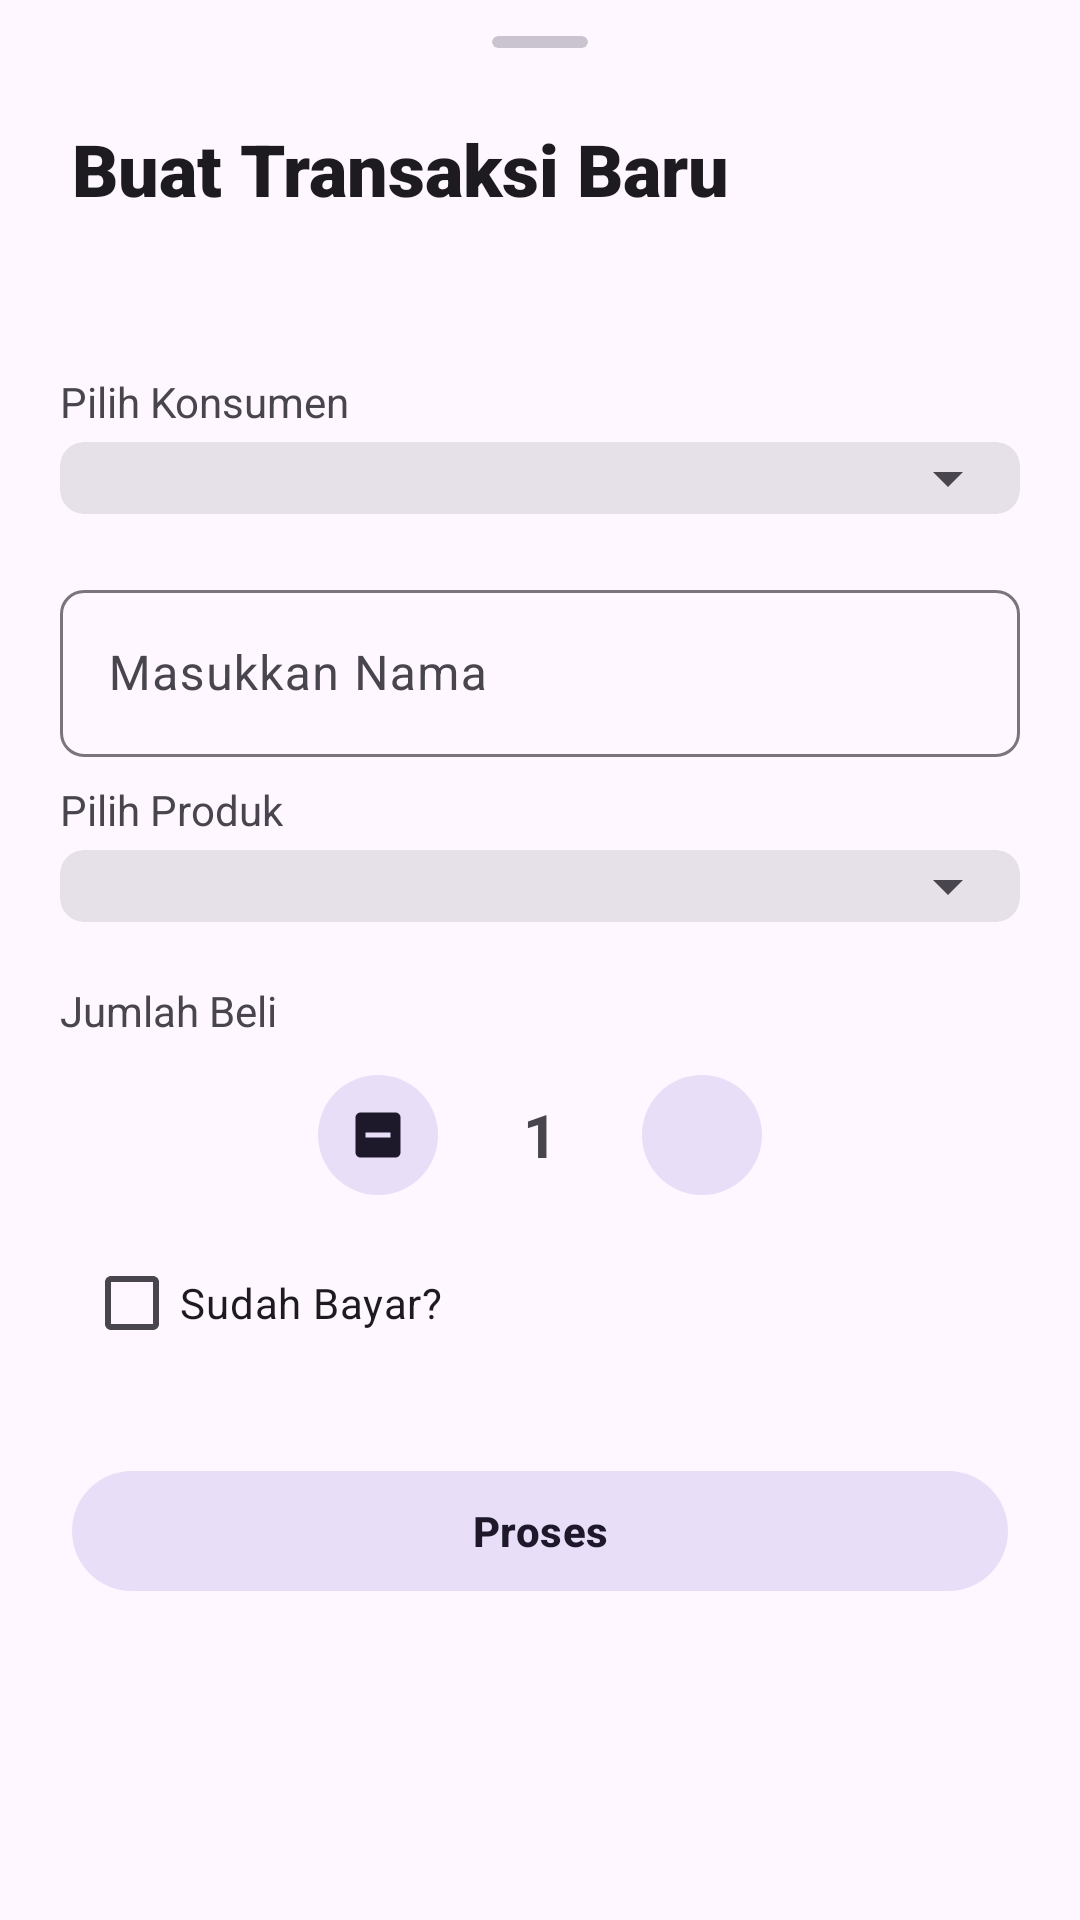

This screen was rendered from an Android layout file. Write that file and the resources it references.
<!-- AndroidManifest.xml: application theme AppTheme -->
<!-- res/layout/dialog_tambah_transaksi.xml -->
<?xml version="1.0" encoding="utf-8"?>
<LinearLayout
    xmlns:android="http://schemas.android.com/apk/res/android"
    xmlns:app="http://schemas.android.com/apk/res-auto"
    android:layout_width="match_parent"
    android:layout_height="match_parent"
    android:orientation="vertical">

    <com.google.android.material.card.MaterialCardView
        android:layout_width="32dp"
        android:layout_height="4dp"
        android:layout_gravity="center_horizontal"
        android:layout_marginTop="12dp"
        app:cardBackgroundColor="?attr/colorOutlineVariant"
        app:cardElevation="0dp"
        app:strokeWidth="0dp" />

    <TextView
        android:layout_width="wrap_content"
        android:layout_height="wrap_content"
        android:id="@+id/tvTitleSheet"
        android:text="Buat Transaksi Baru"
        android:textSize="24sp"
        android:fontFamily="sans-serif-black"
        android:textColor="?attr/colorOnSurface"
        android:layout_marginHorizontal="24dp"
        android:layout_marginVertical="24dp" />

    <androidx.core.widget.NestedScrollView
        android:layout_width="match_parent"
        android:layout_height="match_parent">

        <LinearLayout
            android:layout_width="match_parent"
            android:layout_height="wrap_content"
            android:orientation="vertical"
            android:padding="20dp">

            <TextView
                android:layout_height="wrap_content"
                android:layout_width="wrap_content"
                android:layout_marginTop="8dp"
                android:text="Pilih Konsumen" />

            <com.google.android.material.card.MaterialCardView
                android:layout_height="wrap_content"
                android:layout_width="match_parent"
                android:layout_marginBottom="12dp"
                app:cardElevation="0dp"
                style="?attr/materialCardViewFilledStyle"
                android:layout_marginTop="4dp"
                app:cardCornerRadius="8dp"
                android:layout_gravity="center_horizontal">

                <Spinner
                    android:layout_height="wrap_content"
                    android:layout_width="match_parent"
                    android:paddingEnd="8dp"
                    android:paddingStart="8dp"
                    android:id="@+id/spinner_konsumen">

        </Spinner>

            </com.google.android.material.card.MaterialCardView>

            <com.google.android.material.textfield.TextInputLayout
                android:layout_height="wrap_content"
                android:layout_width="match_parent"
                app:boxCornerRadiusTopEnd="8dp"
                android:hint="Masukkan Nama"
                app:boxCornerRadiusBottomStart="8dp"
                app:boxCornerRadiusBottomEnd="8dp"
                style="@style/Widget.Material3.TextInputLayout.OutlinedBox"
                android:layout_marginTop="8dp"
                app:boxCornerRadiusTopStart="8dp"
                android:id="@+id/til_nama_manual">

                <com.google.android.material.textfield.TextInputEditText
                    android:layout_height="wrap_content"
                    android:layout_width="match_parent"
                    android:inputType="textPersonName|textCapWords"
                    android:id="@+id/et_nama_manual" />

            </com.google.android.material.textfield.TextInputLayout>

            <TextView
                android:layout_height="wrap_content"
                android:layout_width="wrap_content"
                android:layout_marginTop="8dp"
                android:text="Pilih Produk" />

            <com.google.android.material.card.MaterialCardView
                android:layout_height="wrap_content"
                android:layout_width="match_parent"
                android:layout_marginBottom="12dp"
                app:cardElevation="0dp"
                style="?attr/materialCardViewFilledStyle"
                android:layout_marginTop="4dp"
                app:cardCornerRadius="8dp"
                android:layout_gravity="center_horizontal">

                <Spinner
                    android:layout_height="wrap_content"
                    android:layout_width="match_parent"
                    android:paddingEnd="8dp"
                    android:paddingStart="8dp"
                    android:id="@+id/spinner_produk">

        </Spinner>

            </com.google.android.material.card.MaterialCardView>

            <TextView
                android:layout_height="wrap_content"
                android:layout_width="wrap_content"
                android:layout_marginTop="8dp"
                android:text="Jumlah Beli" />

            <LinearLayout
                android:layout_height="wrap_content"
                android:layout_width="wrap_content"
                android:gravity="center_vertical"
                android:orientation="horizontal"
                android:layout_marginTop="8dp"
                android:layout_gravity="center_horizontal">

                <com.google.android.material.button.MaterialButton
                    android:layout_height="48dp"
                    android:layout_width="48dp"
                    app:icon="@drawable/ic_minus"
                    style="@style/Widget.Material3.Button.IconButton.Filled.Tonal"
                    android:id="@+id/btn_kurang" />

                <TextView
                    android:layout_height="wrap_content"
                    android:layout_width="60dp"
                    android:textAlignment="center"
                    android:textSize="20sp"
                    android:id="@+id/tv_jumlah_beli"
                    android:text="1"
                    android:textStyle="bold" />

                <com.google.android.material.button.MaterialButton
                    android:layout_height="48dp"
                    android:layout_width="48dp"
                    app:icon="@drawable/ic_plus"
                    style="@style/Widget.Material3.Button.IconButton.Filled.Tonal"
                    android:id="@+id/btn_tambah" />

            </LinearLayout>

            <com.google.android.material.checkbox.MaterialCheckBox
                android:layout_height="wrap_content"
                android:layout_width="wrap_content"
                android:layout_margin="8dp"
                android:id="@+id/cb_status_bayar"
                android:layout_gravity="start"
                android:text="Sudah Bayar?" />

            <LinearLayout
                android:layout_height="wrap_content"
                android:layout_width="match_parent"
                android:orientation="horizontal"
                android:layout_marginTop="16dp">

                <com.google.android.material.button.MaterialButton
                    android:layout_height="wrap_content"
                    android:layout_width="0dp"
                    android:visibility="gone"
                    app:icon="@drawable/ic_delete"
                    android:layout_margin="4dp"
                    app:iconTint="#F44336"
                    android:textColor="#F44336"
                    app:strokeColor="#F44336"
                    style="@style/Widget.Material3.Button.OutlinedButton"
                    android:layout_weight="1"
                    android:textStyle="bold"
                    app:iconGravity="textStart"
                    android:id="@+id/btn_hapus_transaksi"
                    android:text="Hapus" />

                <com.google.android.material.button.MaterialButton
                    android:layout_height="wrap_content"
                    android:layout_width="0dp"
                    app:icon="@drawable/ic_check"
                    android:layout_margin="4dp"
                    android:textAllCaps="false"
                    style="@style/Widget.Material3.Button.TonalButton"
                    android:layout_weight="1"
                    android:textStyle="bold"
                    app:iconGravity="textStart"
                    android:id="@+id/btn_simpan_transaksi"
                    android:text="Proses" />

            </LinearLayout>

        </LinearLayout>

    </androidx.core.widget.NestedScrollView>

</LinearLayout>
<!-- resources referenced by this layout -->
<resources>
  <!-- drawable ic_delete (drawable) -->
  <vector xmlns:android="http://schemas.android.com/apk/res/android"
      android:width="24dp"
      android:height="24dp"
      android:viewportWidth="24"
      android:viewportHeight="24">
      
    <path
        android:fillColor="#F44336"
        android:pathData="M6,19c0,1.1 0.9,2 2,2h8c1.1,0 2,-0.9 2,-2L18,7L6,7v12zM8,9h8v10L8,19L8,9zM15.5,4l-1,-1h-5l-1,1L5,4v2h14L19,4z"/>
  </vector>
  <!-- drawable ic_minus (drawable) -->
  <vector xmlns:android="http://schemas.android.com/apk/res/android"
      android:width="24dp"
      android:height="24dp"
      android:viewportWidth="24"
      android:viewportHeight="24"
      android:tint="?attr/colorPrimary">
    <path
        android:fillColor="@android:color/white"
        android:pathData="M19,3H5C3.9,3 3,3.9 3,5v14c0,1.1 0.9,2 2,2h14c1.1,0 2,-0.9 2,-2V5C21,3.9 20.1,3 19,3zM17,13H7v-2h10V13z"/>
  </vector>
  <style name="AppTheme" parent="Base.AppTheme" />
  <style name="Base.AppTheme" parent="Theme.Material3.DayNight.NoActionBar">
          <item name="android:windowBackground">?attr/colorSurface</item>
          <item name="android:statusBarColor">?attr/colorSurface</item>
          <item name="android:windowLightStatusBar">true</item>
          <item name="android:windowActionBarOverlay">true</item>
          <item name="android:windowContentOverlay">@null</item>
      </style>
</resources>
